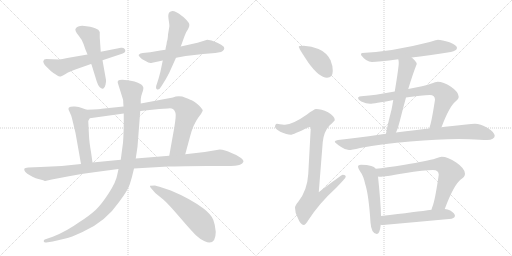
t = 0.00 s
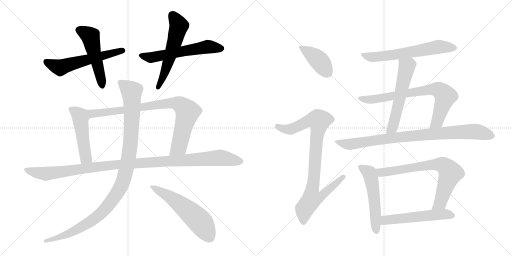
t = 2.91 s
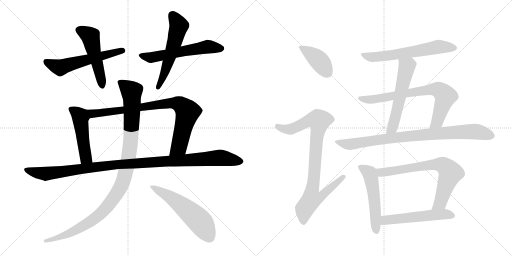
t = 5.82 s
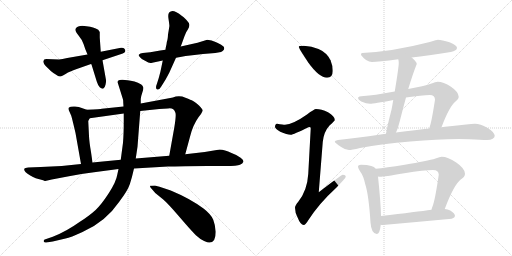
t = 8.73 s
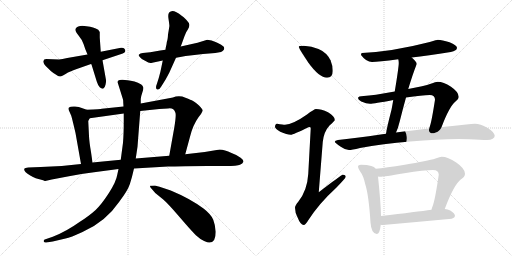
t = 11.64 s
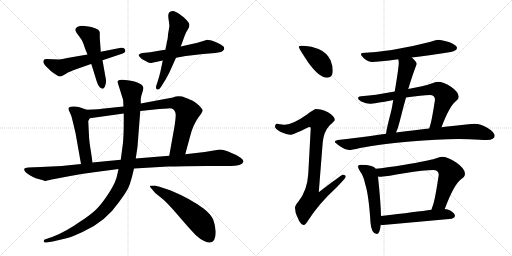
t = 14.55 s

The animated SVG that drew these frames (rendered in a browser with its animation timeline set to each time). Animation: 18 CSS @keyframes rules; one cycle of 14.55 s.

<svg version="1.1" viewBox="0 0 2048 1024" xmlns="http://www.w3.org/2000/svg">
  <g stroke="lightgray" stroke-dasharray="1,1" stroke-width="1" transform="scale(4, 4)">
    <line x1="0" y1="0" x2="256" y2="256"></line>
    <line x1="256" y1="0" x2="0" y2="256"></line>
    <line x1="128" y1="0" x2="128" y2="256"></line>
    <line x1="0" y1="128" x2="256" y2="128"></line>
    <line x1="256" y1="0" x2="512" y2="256"></line>
    <line x1="512" y1="0" x2="256" y2="256"></line>
    <line x1="384" y1="0" x2="384" y2="256"></line>
    <line x1="256" y1="128" x2="512" y2="128"></line>
  </g>
<g transform="scale(1, -1) translate(0, -850)">
   <style type="text/css">
    @keyframes keyframes0 {
      from {
       stroke: black;
       stroke-dashoffset: 576;
       stroke-width: 128;
       }
       65% {
       animation-timing-function: step-end;
       stroke: black;
       stroke-dashoffset: 0;
       stroke-width: 128;
       }
       to {
       stroke: black;
       stroke-width: 1024;
       }
       }
       #make-me-a-hanzi-animation-0 {
         animation: keyframes0 0.718750s both;
         animation-delay: 0.000000s;
         animation-timing-function: linear;
       }
    @keyframes keyframes1 {
      from {
       stroke: black;
       stroke-dashoffset: 513;
       stroke-width: 128;
       }
       63% {
       animation-timing-function: step-end;
       stroke: black;
       stroke-dashoffset: 0;
       stroke-width: 128;
       }
       to {
       stroke: black;
       stroke-width: 1024;
       }
       }
       #make-me-a-hanzi-animation-1 {
         animation: keyframes1 0.667480s both;
         animation-delay: 0.718750s;
         animation-timing-function: linear;
       }
    @keyframes keyframes2 {
      from {
       stroke: black;
       stroke-dashoffset: 585;
       stroke-width: 128;
       }
       66% {
       animation-timing-function: step-end;
       stroke: black;
       stroke-dashoffset: 0;
       stroke-width: 128;
       }
       to {
       stroke: black;
       stroke-width: 1024;
       }
       }
       #make-me-a-hanzi-animation-2 {
         animation: keyframes2 0.726074s both;
         animation-delay: 1.386230s;
         animation-timing-function: linear;
       }
    @keyframes keyframes3 {
      from {
       stroke: black;
       stroke-dashoffset: 567;
       stroke-width: 128;
       }
       65% {
       animation-timing-function: step-end;
       stroke: black;
       stroke-dashoffset: 0;
       stroke-width: 128;
       }
       to {
       stroke: black;
       stroke-width: 1024;
       }
       }
       #make-me-a-hanzi-animation-3 {
         animation: keyframes3 0.711426s both;
         animation-delay: 2.112305s;
         animation-timing-function: linear;
       }
    @keyframes keyframes4 {
      from {
       stroke: black;
       stroke-dashoffset: 493;
       stroke-width: 128;
       }
       62% {
       animation-timing-function: step-end;
       stroke: black;
       stroke-dashoffset: 0;
       stroke-width: 128;
       }
       to {
       stroke: black;
       stroke-width: 1024;
       }
       }
       #make-me-a-hanzi-animation-4 {
         animation: keyframes4 0.651204s both;
         animation-delay: 2.823730s;
         animation-timing-function: linear;
       }
    @keyframes keyframes5 {
      from {
       stroke: black;
       stroke-dashoffset: 855;
       stroke-width: 128;
       }
       74% {
       animation-timing-function: step-end;
       stroke: black;
       stroke-dashoffset: 0;
       stroke-width: 128;
       }
       to {
       stroke: black;
       stroke-width: 1024;
       }
       }
       #make-me-a-hanzi-animation-5 {
         animation: keyframes5 0.945801s both;
         animation-delay: 3.474935s;
         animation-timing-function: linear;
       }
    @keyframes keyframes6 {
      from {
       stroke: black;
       stroke-dashoffset: 1123;
       stroke-width: 128;
       }
       79% {
       animation-timing-function: step-end;
       stroke: black;
       stroke-dashoffset: 0;
       stroke-width: 128;
       }
       to {
       stroke: black;
       stroke-width: 1024;
       }
       }
       #make-me-a-hanzi-animation-6 {
         animation: keyframes6 1.163900s both;
         animation-delay: 4.420736s;
         animation-timing-function: linear;
       }
    @keyframes keyframes7 {
      from {
       stroke: black;
       stroke-dashoffset: 1086;
       stroke-width: 128;
       }
       78% {
       animation-timing-function: step-end;
       stroke: black;
       stroke-dashoffset: 0;
       stroke-width: 128;
       }
       to {
       stroke: black;
       stroke-width: 1024;
       }
       }
       #make-me-a-hanzi-animation-7 {
         animation: keyframes7 1.133789s both;
         animation-delay: 5.584635s;
         animation-timing-function: linear;
       }
    @keyframes keyframes8 {
      from {
       stroke: black;
       stroke-dashoffset: 574;
       stroke-width: 128;
       }
       65% {
       animation-timing-function: step-end;
       stroke: black;
       stroke-dashoffset: 0;
       stroke-width: 128;
       }
       to {
       stroke: black;
       stroke-width: 1024;
       }
       }
       #make-me-a-hanzi-animation-8 {
         animation: keyframes8 0.717122s both;
         animation-delay: 6.718424s;
         animation-timing-function: linear;
       }
    @keyframes keyframes9 {
      from {
       stroke: black;
       stroke-dashoffset: 410;
       stroke-width: 128;
       }
       57% {
       animation-timing-function: step-end;
       stroke: black;
       stroke-dashoffset: 0;
       stroke-width: 128;
       }
       to {
       stroke: black;
       stroke-width: 1024;
       }
       }
       #make-me-a-hanzi-animation-9 {
         animation: keyframes9 0.583659s both;
         animation-delay: 7.435547s;
         animation-timing-function: linear;
       }
    @keyframes keyframes10 {
      from {
       stroke: black;
       stroke-dashoffset: 921;
       stroke-width: 128;
       }
       75% {
       animation-timing-function: step-end;
       stroke: black;
       stroke-dashoffset: 0;
       stroke-width: 128;
       }
       to {
       stroke: black;
       stroke-width: 1024;
       }
       }
       #make-me-a-hanzi-animation-10 {
         animation: keyframes10 0.999512s both;
         animation-delay: 8.019206s;
         animation-timing-function: linear;
       }
    @keyframes keyframes11 {
      from {
       stroke: black;
       stroke-dashoffset: 623;
       stroke-width: 128;
       }
       67% {
       animation-timing-function: step-end;
       stroke: black;
       stroke-dashoffset: 0;
       stroke-width: 128;
       }
       to {
       stroke: black;
       stroke-width: 1024;
       }
       }
       #make-me-a-hanzi-animation-11 {
         animation: keyframes11 0.756999s both;
         animation-delay: 9.018717s;
         animation-timing-function: linear;
       }
    @keyframes keyframes12 {
      from {
       stroke: black;
       stroke-dashoffset: 572;
       stroke-width: 128;
       }
       65% {
       animation-timing-function: step-end;
       stroke: black;
       stroke-dashoffset: 0;
       stroke-width: 128;
       }
       to {
       stroke: black;
       stroke-width: 1024;
       }
       }
       #make-me-a-hanzi-animation-12 {
         animation: keyframes12 0.715495s both;
         animation-delay: 9.775716s;
         animation-timing-function: linear;
       }
    @keyframes keyframes13 {
      from {
       stroke: black;
       stroke-dashoffset: 753;
       stroke-width: 128;
       }
       71% {
       animation-timing-function: step-end;
       stroke: black;
       stroke-dashoffset: 0;
       stroke-width: 128;
       }
       to {
       stroke: black;
       stroke-width: 1024;
       }
       }
       #make-me-a-hanzi-animation-13 {
         animation: keyframes13 0.862793s both;
         animation-delay: 10.491211s;
         animation-timing-function: linear;
       }
    @keyframes keyframes14 {
      from {
       stroke: black;
       stroke-dashoffset: 882;
       stroke-width: 128;
       }
       74% {
       animation-timing-function: step-end;
       stroke: black;
       stroke-dashoffset: 0;
       stroke-width: 128;
       }
       to {
       stroke: black;
       stroke-width: 1024;
       }
       }
       #make-me-a-hanzi-animation-14 {
         animation: keyframes14 0.967773s both;
         animation-delay: 11.354004s;
         animation-timing-function: linear;
       }
    @keyframes keyframes15 {
      from {
       stroke: black;
       stroke-dashoffset: 535;
       stroke-width: 128;
       }
       64% {
       animation-timing-function: step-end;
       stroke: black;
       stroke-dashoffset: 0;
       stroke-width: 128;
       }
       to {
       stroke: black;
       stroke-width: 1024;
       }
       }
       #make-me-a-hanzi-animation-15 {
         animation: keyframes15 0.685384s both;
         animation-delay: 12.321777s;
         animation-timing-function: linear;
       }
    @keyframes keyframes16 {
      from {
       stroke: black;
       stroke-dashoffset: 731;
       stroke-width: 128;
       }
       70% {
       animation-timing-function: step-end;
       stroke: black;
       stroke-dashoffset: 0;
       stroke-width: 128;
       }
       to {
       stroke: black;
       stroke-width: 1024;
       }
       }
       #make-me-a-hanzi-animation-16 {
         animation: keyframes16 0.844889s both;
         animation-delay: 13.007161s;
         animation-timing-function: linear;
       }
    @keyframes keyframes17 {
      from {
       stroke: black;
       stroke-dashoffset: 544;
       stroke-width: 128;
       }
       64% {
       animation-timing-function: step-end;
       stroke: black;
       stroke-dashoffset: 0;
       stroke-width: 128;
       }
       to {
       stroke: black;
       stroke-width: 1024;
       }
       }
       #make-me-a-hanzi-animation-17 {
         animation: keyframes17 0.692708s both;
         animation-delay: 13.852051s;
         animation-timing-function: linear;
       }
</style>
<path d="M 350 632 L 269 618 Q 248 614 236 612 L 185 614 Q 175 614 173 605 Q 173 593 192 577 Q 205 563 213.5 558 Q 222 553 229 548 Q 236 543 243 544.5 Q 250 546 264 555 Q 278 564 307 574 L 364 594 L 410 609 L 491 636 Q 504 642 500.5 651.5 Q 497 661 484 659 L 403 643 L 350 632 Z" fill="lightgray"></path> 
<path d="M 364 594 L 366 592 L 387 524 Q 392 508 399 501 Q 406 494 412.5 495.5 Q 419 497 422 511 Q 425 525 424 530 L 410 609 L 403 643 L 399 700 L 399 722 Q 395 733 383 736 L 372 740 Q 362 743 346 745 Q 313 751 303 736 Q 297 729 313.5 709 Q 330 689 334.5 673.5 Q 339 658 350 632 L 364 594 Z" fill="lightgray"></path> 
<path d="M 878 641 Q 884 642 890.5 646.5 Q 897 651 897 656 Q 897 661 893 665 Q 889 669 867 680 Q 845 691 829 691 L 790 679 L 723 664 L 662 651 L 641 648 L 601 641 L 571 638 Q 561 637 555 631 Q 553 628 560 621 Q 567 614 571 612 L 584 605 Q 597 595 609 599 L 651 608 L 704 619 L 721 622 Q 740 626 769 629 L 812 634 L 861 638 L 878 641 Z" fill="lightgray"></path> 
<path d="M 723 664 L 739 708 Q 741 710 741 713 L 743 717 Q 743 718 744 719 L 744 720 L 752 733 Q 758 745 757.5 751.5 Q 757 758 745 771 Q 733 784 728 786 Q 696 811 683 804 Q 670 801 674 775 Q 678 749 677.5 745.5 Q 677 742 672 712 Q 671 693 669 688.5 Q 667 684 666 673 Q 662 657 662 651 L 651 608 L 645 579 Q 642 562 635 538 L 628 516 Q 620 496 628.5 492.5 Q 637 489 645 504 L 663 533 L 677 559 L 704 619 L 723 664 Z" fill="lightgray"></path> 
<path d="M 347 411 L 324 419 Q 318 422 300 424 Q 281 425 276 420 Q 271 415 278 403 L 285 387 Q 286 385 293 356 L 302 318 L 324 194 C 329 164 374 170 370 200 L 364 242 Q 357 282 356 306 L 353 366 L 359 377 C 373 402 373 402 347 411 Z" fill="lightgray"></path> 
<path d="M 494 424 L 407 415 Q 405 414 347 411 C 317 409 329 373 359 377 L 495 396 L 561 406 L 637 414 L 672 416 Q 685 418 693 413 Q 699 408 702 398 Q 705 387 697 339 L 677 227 C 672 197 733 204 741 233 L 760 303 Q 771 349 794 381 L 804 394 Q 810 406 811 407 Q 811 413 796 428 Q 776 445 767 449 Q 757 453 729 464 Q 715 467 703 464 Q 691 460 681 458 L 563 436 L 494 424 Z" fill="lightgray"></path> 
<path d="M 324 194 L 247 186 L 163 182 L 113 180 Q 99 179 97 175 Q 94 163 121 148 Q 132 141 143 137 L 165 131 Q 173 129 179 126 L 181 126 L 207 132 L 281 146 Q 323 155 376 161 L 474 174 L 536 176 L 672 184 L 689 184 Q 725 186 829 186 L 902 186 Q 949 186 960 191 Q 971 196 973 202 Q 977 209 962.5 219.5 Q 948 230 926 238 Q 898 252 879 252 L 819 242 L 741 233 L 677 227 L 543 216 L 483 211 L 370 200 L 324 194 Z" fill="lightgray"></path> 
<path d="M 492 452 Q 493 449 493 439 L 494 424 L 495 396 L 495 367 Q 495 315 492 279 L 483 211 L 474 174 L 469 151 Q 465 124 435.5 78 Q 406 32 382.5 10.5 Q 359 -11 318 -38 Q 265 -76 211 -97 L 179 -108 Q 174 -109 175 -116 Q 177 -121 185 -120 L 211 -116 L 262 -104 Q 282 -100 330 -78 Q 422 -38 477 43 Q 511 88 519.5 114 Q 528 140 536 176 L 543 216 L 550 263 L 561 406 L 563 436 L 563 454 Q 563 462 569 479 Q 575 496 573 501.5 Q 571 507 565 512 Q 552 520 538 524 Q 482 537 472 527 Q 470 522 471 519 L 492 452 Z" fill="lightgray"></path> 
<path d="M 863 -77 Q 861 -50 853 -29 Q 845 -8 814 16 Q 760 56 683 88 L 638 103 Q 631 104 620 108 Q 601 108 600 107 Q 599 106 602 100 L 621 78 L 653 52 Q 671 37 719 -19 Q 767 -75 783.5 -90.5 Q 800 -106 816.5 -113.5 Q 833 -121 838 -120 Q 863 -120 863 -77 Z" fill="lightgray"></path> 
<path d="M 1215 667 Q 1195 667 1195 663 Q 1195 657 1233 600 Q 1277 539 1308 539 Q 1331 539 1331 567 Q 1331 588 1322 609 Q 1307 640 1274 654 Q 1247 665 1215 667 Z" fill="lightgray"></path> 
<path d="M 1264 414 Q 1257 414 1228 392 Q 1171 352 1140 351 Q 1133 351 1108 355 Q 1100 354 1100 342 Q 1100 336 1121 323 Q 1148 311 1163 311 Q 1172 311 1236 342 Q 1243 342 1243 338 L 1233 154 Q 1229 88 1193 43 Q 1180 28 1180 19 Q 1180 0 1190 -19 Q 1202 -50 1215 -50 Q 1222 -50 1233 -31 Q 1277 37 1345 99 Q 1383 138 1383 143 Q 1383 151 1371 151 Q 1366 151 1275 81 L 1291 282 Q 1295 323 1318 348 Q 1339 367 1339 370 Q 1339 385 1312 401 Q 1285 414 1264 414 Z" fill="lightgray"></path> 
<path d="M 1751 691 Q 1749 691 1719 682 Q 1572 644 1448 638 Q 1444 638 1444 630 Q 1465 602 1488 602 Q 1513 602 1593 613 L 1647 620 Q 1710 628 1803 642 Q 1828 647 1828 659 Q 1828 669 1798 681 Q 1768 691 1751 691 Z" fill="lightgray"></path> 
<path d="M 1593 613 Q 1595 607 1595 598 Q 1595 581 1579 484 L 1573 450 Q 1570 432 1566 411 Q 1547 338 1544 315 C 1539 285 1572 293 1584 320 Q 1592 336 1599 365 Q 1612 417 1624 460 L 1633 494 Q 1652 557 1667 594 Q 1667 602 1648 619 L 1647 620 C 1625 641 1588 643 1593 613 Z" fill="lightgray"></path> 
<path d="M 1579 484 Q 1491 468 1455 466 Q 1432 466 1432 458 Q 1432 452 1445 444 Q 1466 435 1480 435 Q 1495 435 1573 450 L 1624 460 Q 1689 470 1719 470 Q 1740 470 1740 451 Q 1727 367 1720 346 Q 1718 341 1717 336 C 1708 307 1755 313 1766 341 Q 1797 424 1822 444 Q 1835 453 1835 462 Q 1835 482 1804 503 Q 1773 523 1751 523 Q 1743 523 1723 515 Q 1698 506 1633 494 L 1579 484 Z" fill="lightgray"></path> 
<path d="M 1544 315 Q 1537 314 1529 313 Q 1415 296 1352 290 Q 1339 288 1339 283 Q 1340 279 1363 263 Q 1381 250 1396 250 Q 1406 250 1440 258 Q 1530 275 1641 284 Q 1748 294 1835 294 L 1877 293 Q 1925 290 1948 290 Q 1978 291 1979 307 Q 1976 323 1949 339 Q 1921 355 1900 355 Q 1886 355 1865 352 Q 1829 348 1790 344 Q 1782 343 1766 341 L 1717 336 Q 1667 330 1584 320 L 1544 315 Z" fill="lightgray"></path> 
<path d="M 1444 191 Q 1432 191 1432 183 Q 1432 178 1440 165 Q 1454 147 1461 113 Q 1475 70 1482 -40 Q 1485 -84 1507 -86 Q 1519 -86 1523 -49 L 1524 -14 Q 1523 39 1512 144 L 1503 175 Q 1497 183 1485 186 Q 1469 191 1444 191 Z" fill="lightgray"></path> 
<path d="M 1779 14 Q 1815 111 1844 133 Q 1860 143 1860 155 Q 1860 176 1825 200 Q 1791 223 1767 223 Q 1760 223 1742 216 Q 1711 206 1619 191 Q 1541 179 1503 175 C 1473 172 1482 145 1512 144 Q 1516 143 1520 143 Q 1535 143 1617 157 Q 1698 170 1732 170 Q 1755 170 1755 151 Q 1740 48 1730 24 Q 1727 17 1726 11 C 1717 -18 1768 -14 1779 14 Z" fill="lightgray"></path> 
<path d="M 1523 -49 Q 1527 -50 1532 -50 Q 1666 -38 1807 -25 Q 1820 -20 1820 -14 Q 1820 -3 1801 8 Q 1791 13 1779 14 L 1726 11 Q 1669 3 1524 -14 C 1494 -17 1493 -46 1523 -49 Z" fill="lightgray"></path> 
      <clipPath id="make-me-a-hanzi-clip-0">
      <path d="M 350 632 L 269 618 Q 248 614 236 612 L 185 614 Q 175 614 173 605 Q 173 593 192 577 Q 205 563 213.5 558 Q 222 553 229 548 Q 236 543 243 544.5 Q 250 546 264 555 Q 278 564 307 574 L 364 594 L 410 609 L 491 636 Q 504 642 500.5 651.5 Q 497 661 484 659 L 403 643 L 350 632 Z" fill="lightgray"></path>
      </clipPath>
      <path clip-path="url(#make-me-a-hanzi-clip-0)" d="M 184 603 L 242 579 L 490 648 " fill="none" id="make-me-a-hanzi-animation-0" stroke-dasharray="448 896" stroke-linecap="round"></path>

      <clipPath id="make-me-a-hanzi-clip-1">
      <path d="M 364 594 L 366 592 L 387 524 Q 392 508 399 501 Q 406 494 412.5 495.5 Q 419 497 422 511 Q 425 525 424 530 L 410 609 L 403 643 L 399 700 L 399 722 Q 395 733 383 736 L 372 740 Q 362 743 346 745 Q 313 751 303 736 Q 297 729 313.5 709 Q 330 689 334.5 673.5 Q 339 658 350 632 L 364 594 Z" fill="lightgray"></path>
      </clipPath>
      <path clip-path="url(#make-me-a-hanzi-clip-1)" d="M 315 730 L 362 704 L 409 506 " fill="none" id="make-me-a-hanzi-animation-1" stroke-dasharray="385 770" stroke-linecap="round"></path>

      <clipPath id="make-me-a-hanzi-clip-2">
      <path d="M 878 641 Q 884 642 890.5 646.5 Q 897 651 897 656 Q 897 661 893 665 Q 889 669 867 680 Q 845 691 829 691 L 790 679 L 723 664 L 662 651 L 641 648 L 601 641 L 571 638 Q 561 637 555 631 Q 553 628 560 621 Q 567 614 571 612 L 584 605 Q 597 595 609 599 L 651 608 L 704 619 L 721 622 Q 740 626 769 629 L 812 634 L 861 638 L 878 641 Z" fill="lightgray"></path>
      </clipPath>
      <path clip-path="url(#make-me-a-hanzi-clip-2)" d="M 562 628 L 600 620 L 832 663 L 886 657 " fill="none" id="make-me-a-hanzi-animation-2" stroke-dasharray="457 914" stroke-linecap="round"></path>

      <clipPath id="make-me-a-hanzi-clip-3">
      <path d="M 723 664 L 739 708 Q 741 710 741 713 L 743 717 Q 743 718 744 719 L 744 720 L 752 733 Q 758 745 757.5 751.5 Q 757 758 745 771 Q 733 784 728 786 Q 696 811 683 804 Q 670 801 674 775 Q 678 749 677.5 745.5 Q 677 742 672 712 Q 671 693 669 688.5 Q 667 684 666 673 Q 662 657 662 651 L 651 608 L 645 579 Q 642 562 635 538 L 628 516 Q 620 496 628.5 492.5 Q 637 489 645 504 L 663 533 L 677 559 L 704 619 L 723 664 Z" fill="lightgray"></path>
      </clipPath>
      <path clip-path="url(#make-me-a-hanzi-clip-3)" d="M 690 788 L 716 746 L 659 560 L 632 499 " fill="none" id="make-me-a-hanzi-animation-3" stroke-dasharray="439 878" stroke-linecap="round"></path>

      <clipPath id="make-me-a-hanzi-clip-4">
      <path d="M 347 411 L 324 419 Q 318 422 300 424 Q 281 425 276 420 Q 271 415 278 403 L 285 387 Q 286 385 293 356 L 302 318 L 324 194 C 329 164 374 170 370 200 L 364 242 Q 357 282 356 306 L 353 366 L 359 377 C 373 402 373 402 347 411 Z" fill="lightgray"></path>
      </clipPath>
      <path clip-path="url(#make-me-a-hanzi-clip-4)" d="M 283 414 L 321 384 L 343 220 L 361 206 " fill="none" id="make-me-a-hanzi-animation-4" stroke-dasharray="365 730" stroke-linecap="round"></path>

      <clipPath id="make-me-a-hanzi-clip-5">
      <path d="M 494 424 L 407 415 Q 405 414 347 411 C 317 409 329 373 359 377 L 495 396 L 561 406 L 637 414 L 672 416 Q 685 418 693 413 Q 699 408 702 398 Q 705 387 697 339 L 677 227 C 672 197 733 204 741 233 L 760 303 Q 771 349 794 381 L 804 394 Q 810 406 811 407 Q 811 413 796 428 Q 776 445 767 449 Q 757 453 729 464 Q 715 467 703 464 Q 691 460 681 458 L 563 436 L 494 424 Z" fill="lightgray"></path>
      </clipPath>
      <path clip-path="url(#make-me-a-hanzi-clip-5)" d="M 360 409 L 370 396 L 379 396 L 647 434 L 714 435 L 748 406 L 749 399 L 716 263 L 683 233 " fill="none" id="make-me-a-hanzi-animation-5" stroke-dasharray="727 1454" stroke-linecap="round"></path>

      <clipPath id="make-me-a-hanzi-clip-6">
      <path d="M 324 194 L 247 186 L 163 182 L 113 180 Q 99 179 97 175 Q 94 163 121 148 Q 132 141 143 137 L 165 131 Q 173 129 179 126 L 181 126 L 207 132 L 281 146 Q 323 155 376 161 L 474 174 L 536 176 L 672 184 L 689 184 Q 725 186 829 186 L 902 186 Q 949 186 960 191 Q 971 196 973 202 Q 977 209 962.5 219.5 Q 948 230 926 238 Q 898 252 879 252 L 819 242 L 741 233 L 677 227 L 543 216 L 483 211 L 370 200 L 324 194 Z" fill="lightgray"></path>
      </clipPath>
      <path clip-path="url(#make-me-a-hanzi-clip-6)" d="M 103 172 L 181 154 L 478 193 L 671 206 L 887 219 L 963 205 " fill="none" id="make-me-a-hanzi-animation-6" stroke-dasharray="995 1990" stroke-linecap="round"></path>

      <clipPath id="make-me-a-hanzi-clip-7">
      <path d="M 492 452 Q 493 449 493 439 L 494 424 L 495 396 L 495 367 Q 495 315 492 279 L 483 211 L 474 174 L 469 151 Q 465 124 435.5 78 Q 406 32 382.5 10.5 Q 359 -11 318 -38 Q 265 -76 211 -97 L 179 -108 Q 174 -109 175 -116 Q 177 -121 185 -120 L 211 -116 L 262 -104 Q 282 -100 330 -78 Q 422 -38 477 43 Q 511 88 519.5 114 Q 528 140 536 176 L 543 216 L 550 263 L 561 406 L 563 436 L 563 454 Q 563 462 569 479 Q 575 496 573 501.5 Q 571 507 565 512 Q 552 520 538 524 Q 482 537 472 527 Q 470 522 471 519 L 492 452 Z" fill="lightgray"></path>
      </clipPath>
      <path clip-path="url(#make-me-a-hanzi-clip-7)" d="M 478 522 L 526 483 L 528 441 L 522 273 L 491 120 L 451 52 L 392 -14 L 284 -81 L 182 -114 " fill="none" id="make-me-a-hanzi-animation-7" stroke-dasharray="958 1916" stroke-linecap="round"></path>

      <clipPath id="make-me-a-hanzi-clip-8">
      <path d="M 863 -77 Q 861 -50 853 -29 Q 845 -8 814 16 Q 760 56 683 88 L 638 103 Q 631 104 620 108 Q 601 108 600 107 Q 599 106 602 100 L 621 78 L 653 52 Q 671 37 719 -19 Q 767 -75 783.5 -90.5 Q 800 -106 816.5 -113.5 Q 833 -121 838 -120 Q 863 -120 863 -77 Z" fill="lightgray"></path>
      </clipPath>
      <path clip-path="url(#make-me-a-hanzi-clip-8)" d="M 603 104 L 669 70 L 762 -1 L 805 -42 L 839 -100 " fill="none" id="make-me-a-hanzi-animation-8" stroke-dasharray="446 892" stroke-linecap="round"></path>

      <clipPath id="make-me-a-hanzi-clip-9">
      <path d="M 1215 667 Q 1195 667 1195 663 Q 1195 657 1233 600 Q 1277 539 1308 539 Q 1331 539 1331 567 Q 1331 588 1322 609 Q 1307 640 1274 654 Q 1247 665 1215 667 Z" fill="lightgray"></path>
      </clipPath>
      <path clip-path="url(#make-me-a-hanzi-clip-9)" d="M 1199 662 L 1276 608 L 1310 559 " fill="none" id="make-me-a-hanzi-animation-9" stroke-dasharray="282 564" stroke-linecap="round"></path>

      <clipPath id="make-me-a-hanzi-clip-10">
      <path d="M 1264 414 Q 1257 414 1228 392 Q 1171 352 1140 351 Q 1133 351 1108 355 Q 1100 354 1100 342 Q 1100 336 1121 323 Q 1148 311 1163 311 Q 1172 311 1236 342 Q 1243 342 1243 338 L 1233 154 Q 1229 88 1193 43 Q 1180 28 1180 19 Q 1180 0 1190 -19 Q 1202 -50 1215 -50 Q 1222 -50 1233 -31 Q 1277 37 1345 99 Q 1383 138 1383 143 Q 1383 151 1371 151 Q 1366 151 1275 81 L 1291 282 Q 1295 323 1318 348 Q 1339 367 1339 370 Q 1339 385 1312 401 Q 1285 414 1264 414 Z" fill="lightgray"></path>
      </clipPath>
      <path clip-path="url(#make-me-a-hanzi-clip-10)" d="M 1111 344 L 1136 334 L 1161 333 L 1233 367 L 1277 367 L 1249 91 L 1287 88 L 1295 78 L 1279 60 L 1246 54 L 1218 15 L 1214 -40 " fill="none" id="make-me-a-hanzi-animation-10" stroke-dasharray="793 1586" stroke-linecap="round"></path>

      <clipPath id="make-me-a-hanzi-clip-11">
      <path d="M 1751 691 Q 1749 691 1719 682 Q 1572 644 1448 638 Q 1444 638 1444 630 Q 1465 602 1488 602 Q 1513 602 1593 613 L 1647 620 Q 1710 628 1803 642 Q 1828 647 1828 659 Q 1828 669 1798 681 Q 1768 691 1751 691 Z" fill="lightgray"></path>
      </clipPath>
      <path clip-path="url(#make-me-a-hanzi-clip-11)" d="M 1455 629 L 1492 621 L 1580 630 L 1749 662 L 1818 658 " fill="none" id="make-me-a-hanzi-animation-11" stroke-dasharray="495 990" stroke-linecap="round"></path>

      <clipPath id="make-me-a-hanzi-clip-12">
      <path d="M 1593 613 Q 1595 607 1595 598 Q 1595 581 1579 484 L 1573 450 Q 1570 432 1566 411 Q 1547 338 1544 315 C 1539 285 1572 293 1584 320 Q 1592 336 1599 365 Q 1612 417 1624 460 L 1633 494 Q 1652 557 1667 594 Q 1667 602 1648 619 L 1647 620 C 1625 641 1588 643 1593 613 Z" fill="lightgray"></path>
      </clipPath>
      <path clip-path="url(#make-me-a-hanzi-clip-12)" d="M 1641 613 L 1642 599 L 1627 584 L 1570 339 L 1550 318 " fill="none" id="make-me-a-hanzi-animation-12" stroke-dasharray="444 888" stroke-linecap="round"></path>

      <clipPath id="make-me-a-hanzi-clip-13">
      <path d="M 1579 484 Q 1491 468 1455 466 Q 1432 466 1432 458 Q 1432 452 1445 444 Q 1466 435 1480 435 Q 1495 435 1573 450 L 1624 460 Q 1689 470 1719 470 Q 1740 470 1740 451 Q 1727 367 1720 346 Q 1718 341 1717 336 C 1708 307 1755 313 1766 341 Q 1797 424 1822 444 Q 1835 453 1835 462 Q 1835 482 1804 503 Q 1773 523 1751 523 Q 1743 523 1723 515 Q 1698 506 1633 494 L 1579 484 Z" fill="lightgray"></path>
      </clipPath>
      <path clip-path="url(#make-me-a-hanzi-clip-13)" d="M 1439 457 L 1490 452 L 1713 491 L 1753 491 L 1767 482 L 1781 460 L 1749 364 L 1723 340 " fill="none" id="make-me-a-hanzi-animation-13" stroke-dasharray="625 1250" stroke-linecap="round"></path>

      <clipPath id="make-me-a-hanzi-clip-14">
      <path d="M 1544 315 Q 1537 314 1529 313 Q 1415 296 1352 290 Q 1339 288 1339 283 Q 1340 279 1363 263 Q 1381 250 1396 250 Q 1406 250 1440 258 Q 1530 275 1641 284 Q 1748 294 1835 294 L 1877 293 Q 1925 290 1948 290 Q 1978 291 1979 307 Q 1976 323 1949 339 Q 1921 355 1900 355 Q 1886 355 1865 352 Q 1829 348 1790 344 Q 1782 343 1766 341 L 1717 336 Q 1667 330 1584 320 L 1544 315 Z" fill="lightgray"></path>
      </clipPath>
      <path clip-path="url(#make-me-a-hanzi-clip-14)" d="M 1347 284 L 1394 272 L 1539 295 L 1861 323 L 1909 323 L 1966 307 " fill="none" id="make-me-a-hanzi-animation-14" stroke-dasharray="754 1508" stroke-linecap="round"></path>

      <clipPath id="make-me-a-hanzi-clip-15">
      <path d="M 1444 191 Q 1432 191 1432 183 Q 1432 178 1440 165 Q 1454 147 1461 113 Q 1475 70 1482 -40 Q 1485 -84 1507 -86 Q 1519 -86 1523 -49 L 1524 -14 Q 1523 39 1512 144 L 1503 175 Q 1497 183 1485 186 Q 1469 191 1444 191 Z" fill="lightgray"></path>
      </clipPath>
      <path clip-path="url(#make-me-a-hanzi-clip-15)" d="M 1441 182 L 1478 158 L 1483 141 L 1499 43 L 1505 -75 " fill="none" id="make-me-a-hanzi-animation-15" stroke-dasharray="407 814" stroke-linecap="round"></path>

      <clipPath id="make-me-a-hanzi-clip-16">
      <path d="M 1779 14 Q 1815 111 1844 133 Q 1860 143 1860 155 Q 1860 176 1825 200 Q 1791 223 1767 223 Q 1760 223 1742 216 Q 1711 206 1619 191 Q 1541 179 1503 175 C 1473 172 1482 145 1512 144 Q 1516 143 1520 143 Q 1535 143 1617 157 Q 1698 170 1732 170 Q 1755 170 1755 151 Q 1740 48 1730 24 Q 1727 17 1726 11 C 1717 -18 1768 -14 1779 14 Z" fill="lightgray"></path>
      </clipPath>
      <path clip-path="url(#make-me-a-hanzi-clip-16)" d="M 1509 171 L 1528 160 L 1733 192 L 1776 187 L 1802 159 L 1761 39 L 1732 16 " fill="none" id="make-me-a-hanzi-animation-16" stroke-dasharray="603 1206" stroke-linecap="round"></path>

      <clipPath id="make-me-a-hanzi-clip-17">
      <path d="M 1523 -49 Q 1527 -50 1532 -50 Q 1666 -38 1807 -25 Q 1820 -20 1820 -14 Q 1820 -3 1801 8 Q 1791 13 1779 14 L 1726 11 Q 1669 3 1524 -14 C 1494 -17 1493 -46 1523 -49 Z" fill="lightgray"></path>
      </clipPath>
      <path clip-path="url(#make-me-a-hanzi-clip-17)" d="M 1528 -43 L 1540 -32 L 1558 -27 L 1774 -7 L 1810 -12 " fill="none" id="make-me-a-hanzi-animation-17" stroke-dasharray="416 832" stroke-linecap="round"></path>

</g>
</svg>
